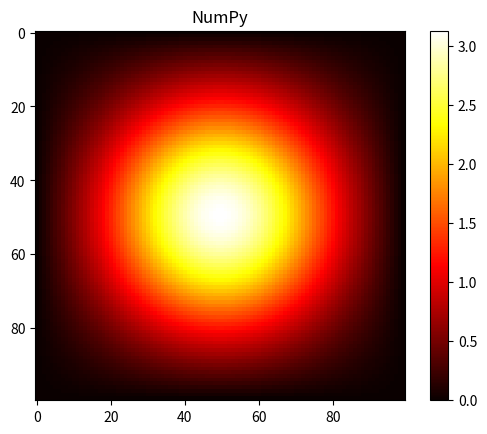

Write the Python code that produced this figure.
import numpy as np
import time
import matplotlib.pyplot as plt

# Paramètres
N = 100
iterations = 1000

# Grille initiale (NumPy)
T = np.zeros((N, N))
T[N//2 - 5:N//2 + 5, N//2 - 5:N//2 + 5] = 100.0

start = time.time()

# Diffusion (NumPy)
for _ in range(iterations):
    T[1:-1, 1:-1] = 0.25 * (
            T[2:, 1:-1] + T[:-2, 1:-1] + T[1:-1, 2:] + T[1:-1, :-2]
    )

end = time.time()
print(f"⚡ NumPy : {end - start:.3f} s")

# Affichage
plt.imshow(T, cmap="hot", interpolation="nearest")
plt.title("NumPy")
plt.colorbar()
plt.show()
